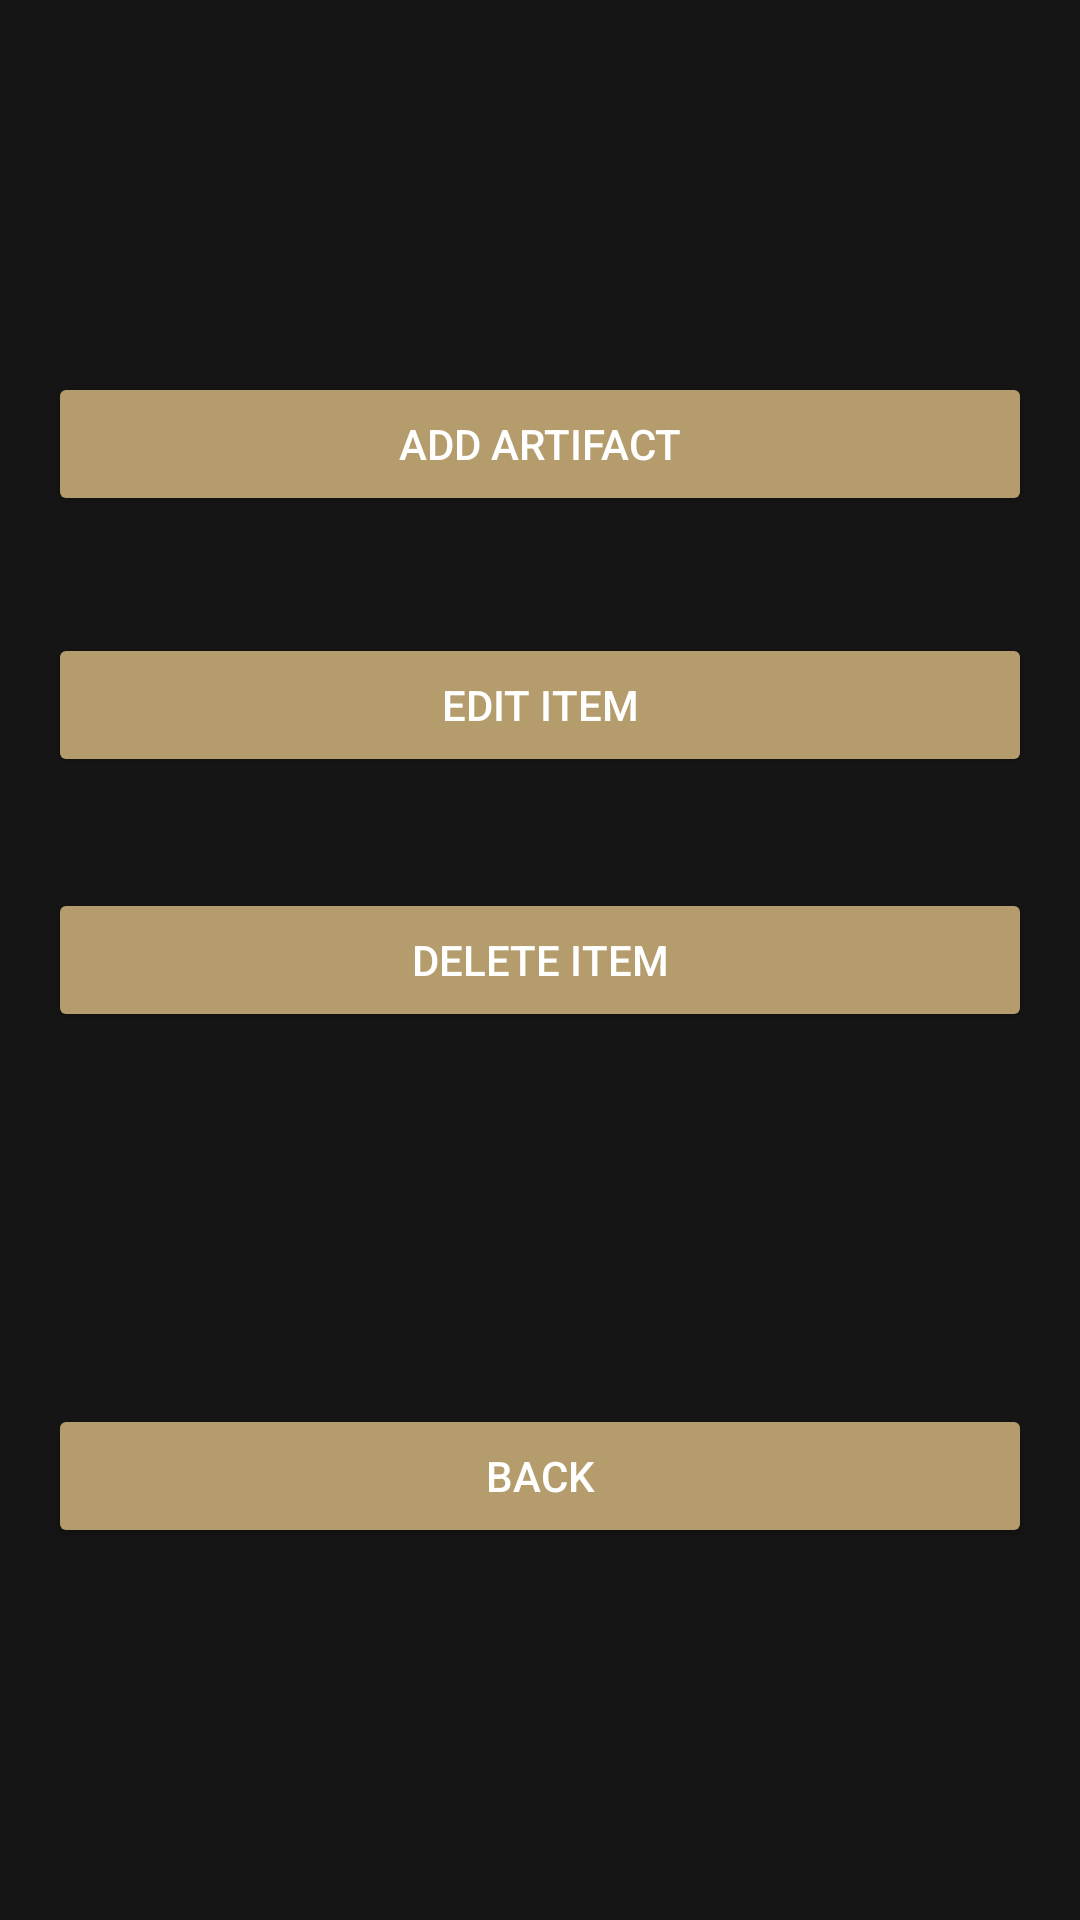

Android layout source for this screen:
<!-- AndroidManifest.xml: application theme Theme.B07DemoSummer2024 -->
<!-- res/layout/fragment_manage_items.xml -->
<?xml version="1.0" encoding="utf-8"?>
<androidx.constraintlayout.widget.ConstraintLayout xmlns:android="http://schemas.android.com/apk/res/android"
    xmlns:app="http://schemas.android.com/apk/res-auto"
    xmlns:tools="http://schemas.android.com/tools"
    android:layout_width="match_parent"
    android:layout_height="match_parent"
    android:background="@color/softblack"
    tools:context=".ManageItemsFragment">

    <Button
        android:id="@+id/buttonAddItem"
        android:layout_width="0dp"
        android:layout_height="wrap_content"
        android:layout_marginStart="16dp"
        android:layout_marginEnd="16dp"
        android:backgroundTint="@color/lightgold"
        android:text="@string/add_item"
        android:textColor="@color/white"
        app:layout_constraintBottom_toTopOf="@+id/buttonDeleteItem"
        app:layout_constraintEnd_toEndOf="parent"
        app:layout_constraintStart_toStartOf="parent"
        app:layout_constraintTop_toTopOf="parent" />

    <Button
        android:id="@+id/buttonEditItem"
        android:layout_width="0dp"
        android:layout_height="wrap_content"
        android:layout_marginStart="16dp"
        android:layout_marginEnd="16dp"
        android:backgroundTint="@color/lightgold"
        android:text="@string/edit_item"
        android:textColor="@color/white"
        app:layout_constraintBottom_toTopOf="@+id/buttonDeleteItem"
        app:layout_constraintEnd_toEndOf="parent"
        app:layout_constraintHorizontal_bias="0.0"
        app:layout_constraintStart_toStartOf="parent"
        app:layout_constraintTop_toBottomOf="@+id/buttonAddItem"
        app:layout_constraintVertical_bias="0.515" />

    <Button
        android:id="@+id/buttonDeleteItem"
        android:layout_width="0dp"
        android:layout_height="wrap_content"
        android:layout_marginStart="16dp"
        android:layout_marginEnd="16dp"
        android:backgroundTint="@color/lightgold"
        android:text="@string/delete_item"
        android:textColor="@color/white"
        app:layout_constraintBottom_toTopOf="@+id/buttonBack"
        app:layout_constraintEnd_toEndOf="parent"
        app:layout_constraintStart_toStartOf="parent"
        app:layout_constraintTop_toBottomOf="@+id/buttonAddItem" />

    <Button
        android:id="@+id/buttonBack"
        android:layout_width="0dp"
        android:layout_height="wrap_content"
        android:layout_marginStart="16dp"
        android:layout_marginEnd="16dp"
        android:backgroundTint="@color/lightgold"
        android:text="@string/back"
        android:textColor="@color/white"
        app:layout_constraintBottom_toBottomOf="parent"
        app:layout_constraintEnd_toEndOf="parent"
        app:layout_constraintStart_toStartOf="parent"
        app:layout_constraintTop_toBottomOf="@+id/buttonDeleteItem" />
</androidx.constraintlayout.widget.ConstraintLayout>
<!-- resources referenced by this layout -->
<resources>
  <color name="lightgold">#B59C6C</color>
  <color name="softblack">#161515</color>
  <color name="white">#FFFFFFFF</color>
  <string name="add_item">Add Artifact</string>
  <string name="back">Back</string>
  <string name="delete_item">Delete Item</string>
  <string name="edit_item">Edit Item</string>
  <style name="Theme.B07DemoSummer2024" parent="Base.Theme.B07DemoSummer2024" />
  <style name="Base.Theme.B07DemoSummer2024" parent="Theme.Material3.DayNight.NoActionBar">
          
          
          <item name="android:statusBarColor">@color/softblack</item>
          <item name="android:navigationBarColor">@color/softblack</item>
      </style>
</resources>
